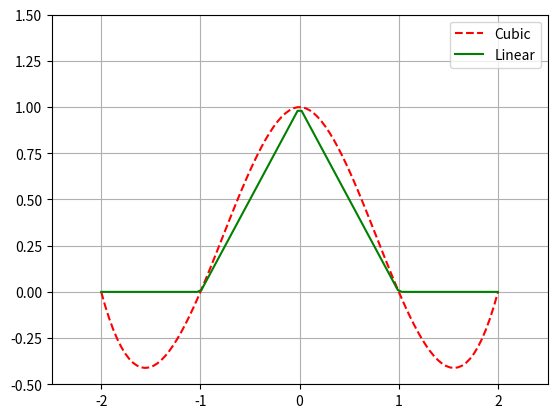
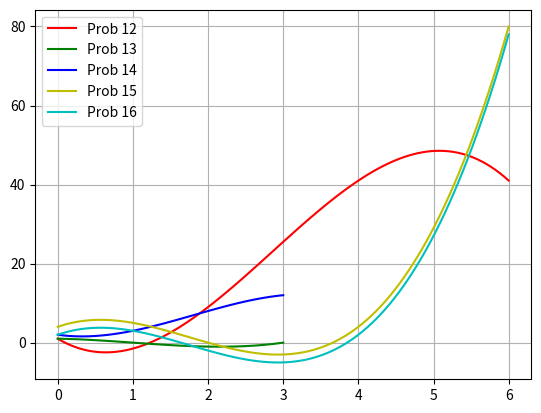

Recreate these plots in Python, in order.
import numpy as np
import scipy as sp
import matplotlib.pyplot as plt

#19-4

#Prob 10
#Cubic
print('Problem 10')
x10 = np.array([-2,-1,0,1,2])
y10 = np.array([0,0,1,0,0])
int10 = sp.interpolate.CubicSpline(x10,y10)

#Prob 11
#Linear and 4th
print('Problem 11')
int11a = sp.interpolate.make_interp_spline(x10,y10,k=1)
x10lin = np.linspace(-2,2,100)
y10lin1 = int11a(x10lin)
y10lin3 = int10(x10lin)
plt.plot (x10lin,y10lin3,'--r',label='Cubic')
plt.plot (x10lin,y10lin1,'g',label='Linear')
plt.grid(True)
plt.axis([-2.5,2.5,-0.5,1.5])
plt.legend()
plt.show()

#Prob 12-16
print('Problem 12')
x12=np.array([0,2,4,6])
y12=np.array([1,9,41,41])
int12 = sp.interpolate.CubicSpline(x12,y12)
xg12 = np.linspace(0,6,100)
yg12 = int12(xg12)
x13=np.array([0,1,2,3])
y13=np.array([1,0,-1,0])
int13 = sp.interpolate.CubicSpline(x13,y13)
xg13 = np.linspace(0,3,100)
yg13 = int13(xg13)
x14=np.array([0,1,2,3])
y14=np.array([2,3,8,12])
int14 = sp.interpolate.CubicSpline(x14,y14)
yg14 = int14(xg13)
x15=np.array([0,2,4,6])
y15=np.array([4,0,4,80])
int15 = sp.interpolate.CubicSpline(x15,y15)
yg15 = int15(xg12)
x16=np.array([0,2,4,6])
y16=np.array([2,-2,2,78])
int16 = sp.interpolate.CubicSpline(x16,y16)
yg16 = int16(xg12)
plt.plot (xg12,yg12,'r',label='Prob 12')
plt.plot (xg13,yg13,'g',label='Prob 13')
plt.plot (xg13,yg14,'b',label='Prob 14')
plt.plot (xg12,yg15,'y',label='Prob 15')
plt.plot (xg12,yg16,'c',label='Prob 16')
plt.grid(True)
plt.legend()
plt.show()
